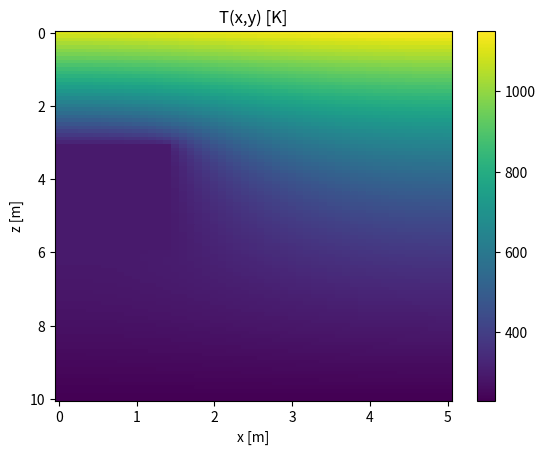

The script that saved this image:
import numpy as np
import matplotlib.pyplot as plt
from scipy.sparse import lil_matrix
from scipy.sparse.linalg import spsolve



def methode_matrice_2D(C_p, K, rho, tau, Q_0, T_s, d_pS, p, l_x, l_z, Lx, Lz, temps, d , sparse = False):

    sigma = 5.67e-8 # (W/(m^2K^4)) Constante de Stefan-Boltzmann
    
    Nx=int(np.rint(Lx/d+1)) # Nombre de nœuds le long de X
    Nz=int(np.rint(Lz/d+1)) # Nombre de nœuds le long de Z

    if sparse : # Matrices pleines
     A = lil_matrix((Nx * Nz, Nx * Nz), dtype=np.double)
     b = np.zeros((Nx * Nz, 1), dtype=np.double)
    else : # Matrices creuses
     A=np.zeros((Nx*Nz,Nx*Nz),dtype=np.double)
     b=np.zeros((Nx*Nz,1),dtype=np.double)
    
    # Définition de la source de chaleur S(t)=Q_0(1+cos(2pi*t/tau))
    def St(Q_0, d_pS, tau, temps):
       S = Q_0*(1+np.cos(temps*2*np.pi/tau))
       return S
    
    def Aindex(i,j): #Associé la case i,j à sa colone dans la matrice M
         index=(j-1)*Nz+i
         return index-1
    
    for i in np.arange(1,Nz+1,1): #i=1,..,Nz - numérotation des nœuds sur un maillage physique
       z=np.round((i-1)*d, decimals=12)
       for j in np.arange(1,Nx+1,1): #j=1,..,Nx - numérotation des nœuds sur un maillage physique
           x=np.round((j-1)*d, decimals=12)

           # Condition frontière en z==0s
           if i == 1:
             A[Aindex(i,j),Aindex(i,j)] = -(3+2*d*sigma/K*T_s**3)
             A[Aindex(i,j),Aindex(i+1,j)] = 4
             A[Aindex(i,j),Aindex(i+2,j)] = -1
             b[Aindex(i,j)] = -(2*d)*St(Q_0, d_pS, tau, temps)/(K)

           # Condition frontière en z==Lz
           elif i == Nz:
             A[Aindex(i,j), Aindex(i,j)] = 1
             b[Aindex(i,j)] = T_s
           
           # Condition frontière en x==0 (T'(0) = 0)
           elif j == 1 :
             A[Aindex(i,j),Aindex(i,j)] = -3
             A[Aindex(i,j),Aindex(i,j+1)] = 4
             A[Aindex(i,j),Aindex(i,j+2)] = -1
           
           # Condition frontière en x==Lx (T'(Lx) = 0)
           elif j == Nx:
             A[Aindex(i,j),Aindex(i,j)] = 3
             A[Aindex(i,j),Aindex(i,j-1)] = -4
             A[Aindex(i,j),Aindex(i,j-2)] = 1
           
           # Temperature à 394 K pour tous les points dans l'abris
           elif i > p/d+1  and i < (l_z+p)/d+1 and j < l_x/(2*d)+1:
             A[Aindex(i,j), Aindex(i,j)] = 1
             b[Aindex(i,j)] = 294
           
           # Tous les autres points
           elif j > 1 and j < Nx and i > 1 and i < Nz  :
             A[Aindex(i,j),Aindex(i,j-1)] = 1
             A[Aindex(i,j),Aindex(i,j+1)] = 1
             A[Aindex(i,j),Aindex(i,j)] = -4
             A[Aindex(i,j),Aindex(i-1,j)] = 1
             A[Aindex(i,j),Aindex(i+1,j)] = 1
           
           else :
              print('indice ne rentre dans aucune catégorie')

    return A, b, Nx, Nz

# Définition des constantes des planètes
C_p = 675
K=1
rho=2000
tau=12
Q_0=492
T_s=230
d_pS=1

# Variables pouvant changer
p=3 # (m)
l_x=3 # (m)
l_z=3 #(m)
Lx=5 #(m)
Lz=10 #(m)
temps=0 #(s)
d=0.1 #(m)

# Obtention des matrices et du maillage
A, b, Nx, Nz = methode_matrice_2D(C_p=C_p, K=K, rho=rho, tau=tau, Q_0=Q_0, T_s=T_s, d_pS=d_pS, p=p, l_x=l_x, l_z=l_z, Lx=Lx, Lz=Lz, temps = temps, d =d)

# Résolution du système d'équations
T=np.zeros((Nx*Nz,1),dtype=np.double)
Tr=np.zeros((Nz,Nx),dtype=np.double)

z = np.linspace(0, Lz, Nz)
x= np.linspace(0, Lx, Nx)

# T = spsolve(A.tocsr(), b) # À utiliser si matrice pleine

T = np.linalg.solve(A, b) # À utiliser is matrice creuse

Tr=np.reshape(T,(Nz,Nx),order='F') # Convertion du vecteur colone de température en matrice dépendant de la position : T_ij->T(x,y)

# Affichage des données
plt.figure(1)
plt.pcolor(x,z,Tr)
plt.colorbar(mappable=None, cax=None, ax=None)
plt.title('T(x,y) [K]')
plt.xlabel('x [m]')
plt.ylabel('z [m]')
plt.gca().invert_yaxis()
plt.show()

